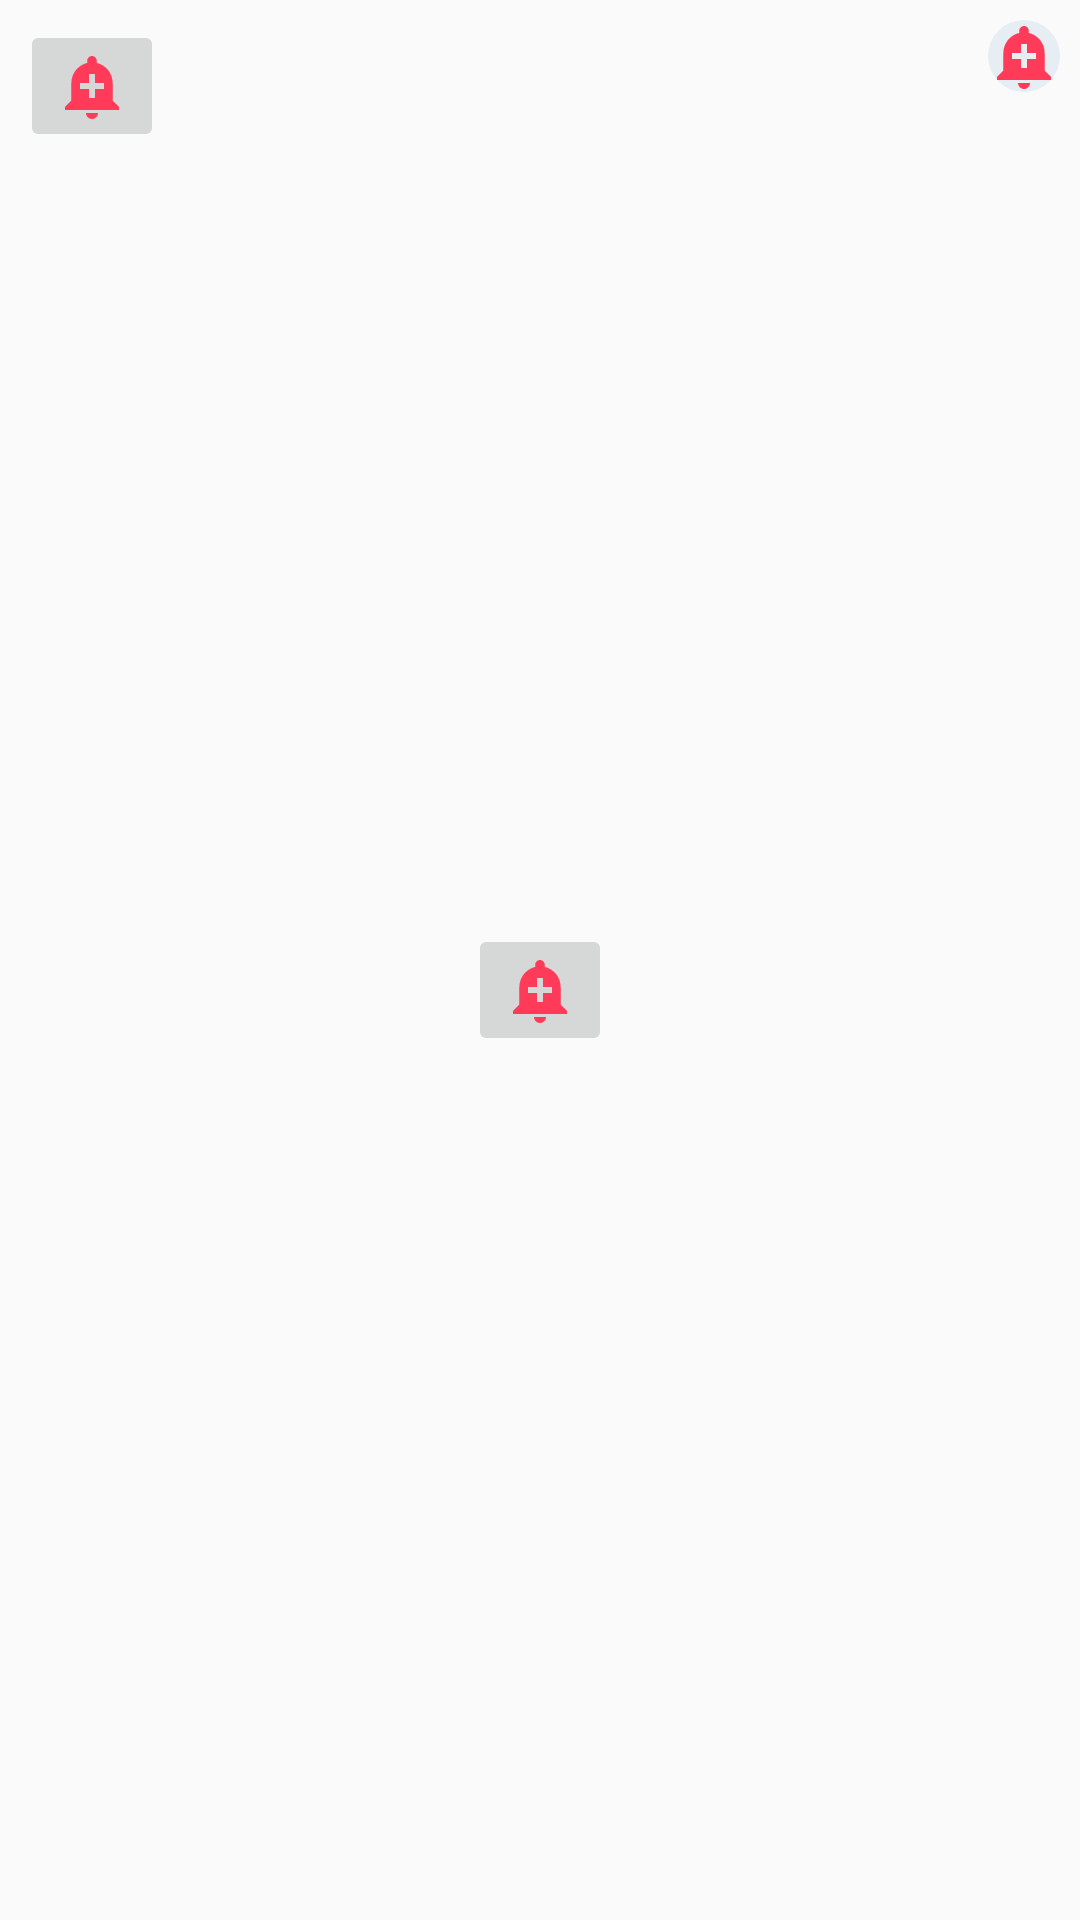

Here is an Android app screen rendered from its layout file. Give the layout XML and the strings, colors and styles it references.
<!-- AndroidManifest.xml: application theme AppTheme -->
<!-- res/layout/dating_navigation.xml -->
<?xml version="1.0" encoding="utf-8"?>
<LinearLayout xmlns:android="http://schemas.android.com/apk/res/android"
              xmlns:app="http://schemas.android.com/apk/res-auto" android:orientation="vertical"
              android:layout_width="match_parent"
              android:layout_height="wrap_content">


    <FrameLayout
            android:layout_width="match_parent"
            android:layout_height="match_parent">
        <ImageButton
                android:layout_width="wrap_content"
                android:layout_height="wrap_content" app:srcCompat="@drawable/add_reminder_24dp"
                android:id="@+id/imageButton3" android:layout_margin="20px" android:tooltipText="1"/>
        <ImageButton
                android:layout_width="wrap_content"
                android:layout_height="wrap_content" app:srcCompat="@drawable/add_reminder_24dp"
                android:id="@+id/imageButton4" android:layout_gravity="center" android:layout_marginTop="30px"/>
        <ImageButton
                android:layout_width="wrap_content"
                android:layout_height="wrap_content" app:srcCompat="@drawable/add_reminder_24dp"
                android:id="@+id/imageButton5" android:layout_gravity="right" android:layout_margin="20px"
                android:background="@drawable/bottomnav"/>
    </FrameLayout>
</LinearLayout>
<!-- resources referenced by this layout -->
<resources>
  <!-- drawable add_reminder_24dp (drawable) -->
  <vector android:height="24dp" android:tint="#FF3B59"
      android:viewportHeight="24.0" android:viewportWidth="24.0"
      android:width="24dp" xmlns:android="http://schemas.android.com/apk/res/android">
      <path android:fillColor="#FF000000" android:pathData="M10.01,21.01c0,1.1 0.89,1.99 1.99,1.99s1.99,-0.89 1.99,-1.99h-3.98zM18.88,16.82L18.88,11c0,-3.25 -2.25,-5.97 -5.29,-6.69v-0.72C13.59,2.71 12.88,2 12,2s-1.59,0.71 -1.59,1.59v0.72C7.37,5.03 5.12,7.75 5.12,11v5.82L3,18.94L3,20h18v-1.06l-2.12,-2.12zM16,13.01h-3v3h-2v-3L8,13.01L8,11h3L11,8h2v3h3v2.01z"/>
  </vector>
  <!-- drawable bottomnav (drawable) -->
  <?xml version="1.0" encoding="utf-8"?>
  <shape xmlns:android="http://schemas.android.com/apk/res/android" >
  
      <corners android:radius="85px"/>
  
      <solid android:color="#E6EDF3" />
      
  
  
  
  </shape>
  <style name="AppTheme" parent="Theme.AppCompat.Light.NoActionBar">
          
          <item name="colorPrimary">@color/colorPrimary</item>
          <item name="colorPrimaryDark">@color/colorPrimaryDark</item>
          <item name="colorAccent">@color/colorAccent</item>
      </style>
  <color name="colorPrimary">#008577</color>
  <color name="colorPrimaryDark">#00574B</color>
  <color name="colorAccent">#D81B60</color>
</resources>
